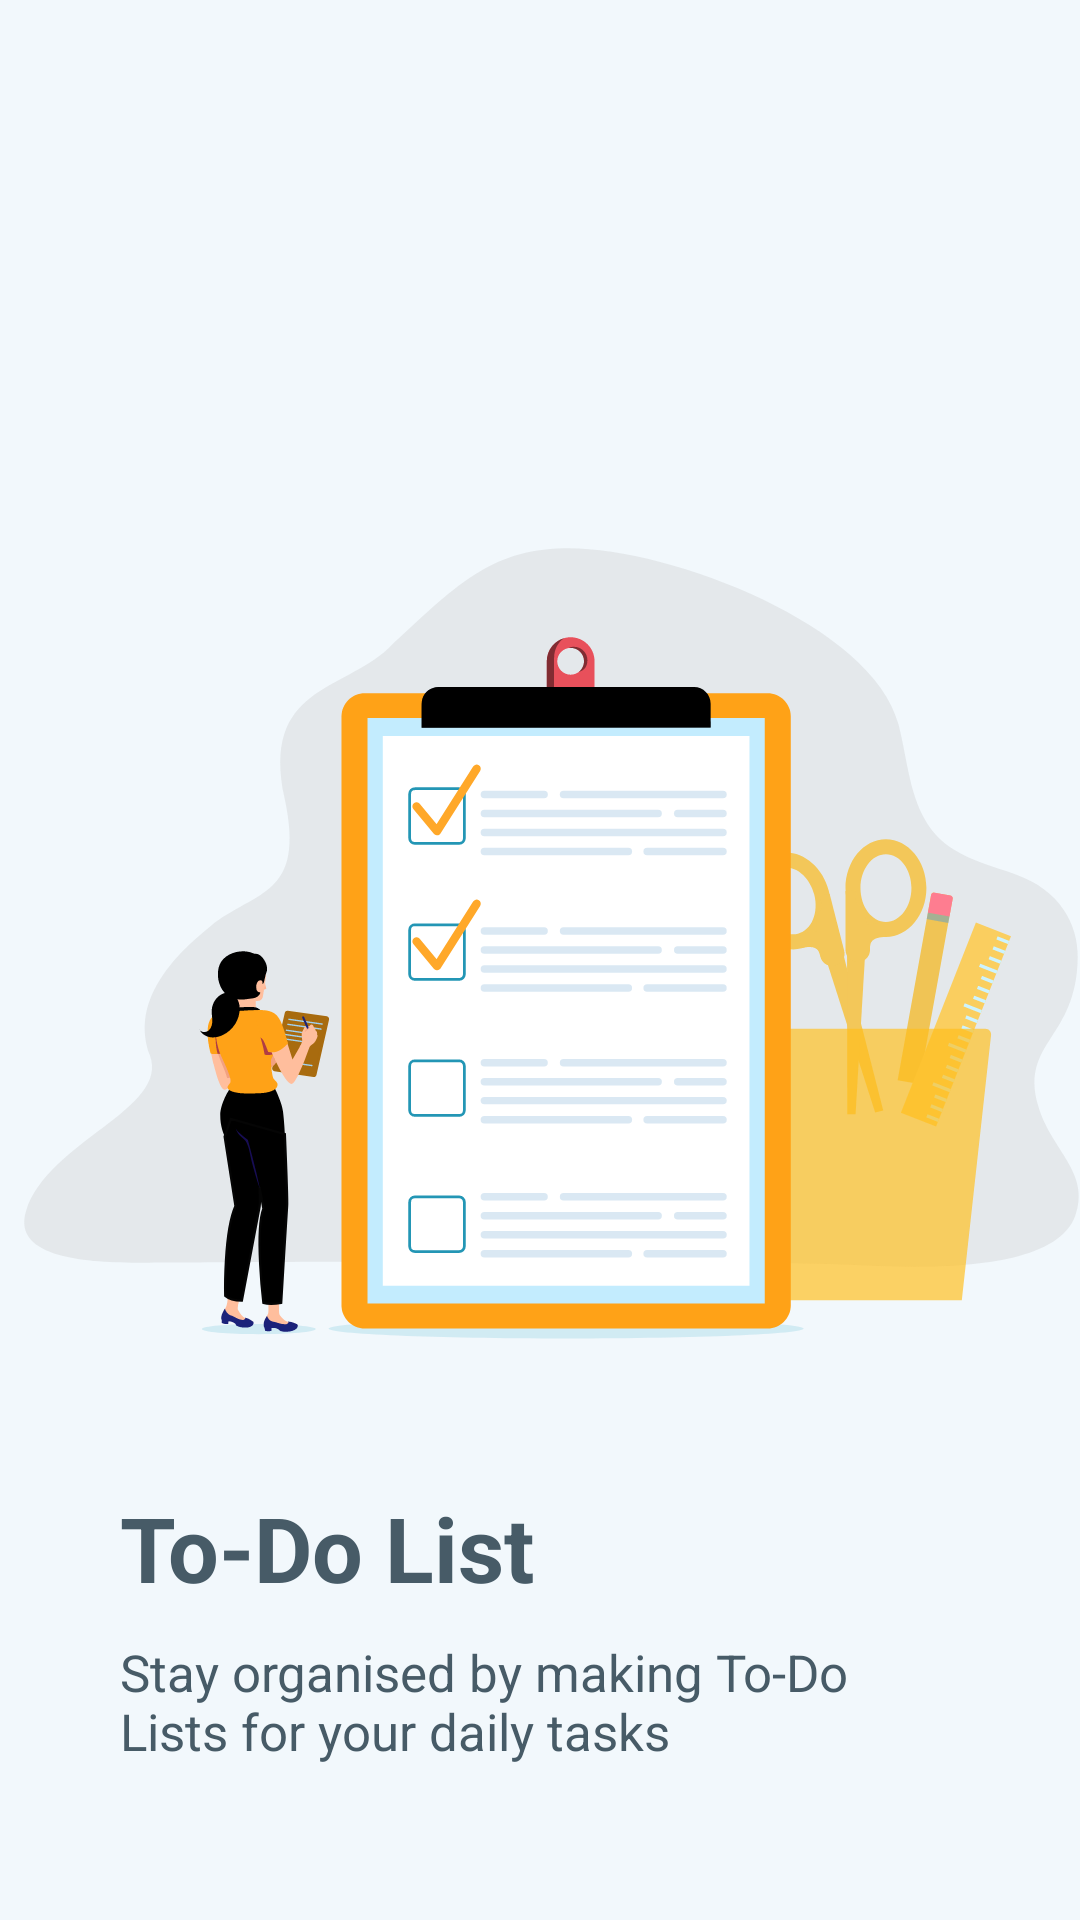

Here is an Android app screen rendered from its layout file. Give the layout XML and the strings, colors and styles it references.
<!-- AndroidManifest.xml: application theme Theme.Welcome -->
<!-- res/layout/fragment_onboarding2.xml -->
<?xml version="1.0" encoding="utf-8"?>
<androidx.constraintlayout.widget.ConstraintLayout xmlns:android="http://schemas.android.com/apk/res/android"
    xmlns:app="http://schemas.android.com/apk/res-auto"
    xmlns:tools="http://schemas.android.com/tools"
    android:id="@+id/frameLayout2"
    android:layout_width="match_parent"
    android:layout_height="match_parent"
    android:theme="@style/background_change"
    tools:context=".Fragments.onboardingFragment2">

    

    <androidx.appcompat.widget.AppCompatImageView
        android:id="@+id/appCompatImageView"
        android:layout_width="460dp"
        android:layout_height="426dp"
        android:layout_marginTop="90dp"
        android:src="@drawable/todo_list"
        app:layout_constraintEnd_toEndOf="parent"
        app:layout_constraintStart_toStartOf="parent"
        app:layout_constraintTop_toTopOf="parent" />

    <TextView
        android:id="@+id/textView4"
        style="@style/headings"
        android:layout_width="wrap_content"
        android:layout_height="wrap_content"
        android:layout_marginStart="40dp"
        android:translationY="20dp"
        android:text="To-Do List"
        app:layout_constraintBottom_toBottomOf="@+id/appCompatImageView"
        app:layout_constraintStart_toStartOf="parent" />

    <TextView
        style="@style/small_text"
        android:layout_width="270dp"
        android:layout_height="wrap_content"
        android:layout_marginTop="10dp"
        android:layout_marginStart="40dp"
        android:translationY="20dp"
        android:text="Stay organised by making To-Do Lists for your daily tasks"
        android:textSize="17sp"
        app:layout_constraintStart_toStartOf="parent"
        app:layout_constraintTop_toBottomOf="@+id/textView4" />

</androidx.constraintlayout.widget.ConstraintLayout>
<!-- resources referenced by this layout -->
<resources>
  <!-- drawable todo_list: vector/xml drawable (drawable, 29688 chars, omitted) -->
  <style name="background_change">
          <item name="android:background">@color/light_blue</item>
      </style>
  <style name="headings">
          <item name="android:textSize">30sp</item>
          <item name="android:textStyle">bold</item>
          <item name="android:textColor">@color/bluish_grey</item>
      </style>
  <style name="small_text">
          <item name="android:textSize">13sp</item>
          <item name="android:textColor">@color/bluish_grey</item>
      </style>
  <style name="Theme.Welcome" parent="Theme.MaterialComponents.DayNight.NoActionBar">
          
          <item name="colorPrimary">@color/orange</item>
          <item name="colorPrimaryVariant">@color/bluish_grey</item>
          <item name="colorOnPrimary">@color/grey</item>
          <item name="android:statusBarColor">@color/light_blue</item>
          
      </style>
  <color name="light_blue">#F2F8FC</color>
  <color name="bluish_grey">#475B67</color>
  <color name="orange">#F66827</color>
  <color name="grey">#807777</color>
</resources>
